Run: headless pygame with SDL's dummy video driver; simulated clock (each Clock.tick advances the game by its frame time, no real sleeping); random seed 0; keys injected as events and as key.get_pressed() state; mouse plan: one left click at the window centre at the start of phase 2, then a move to the lower-right quarter at the start of phase 3.
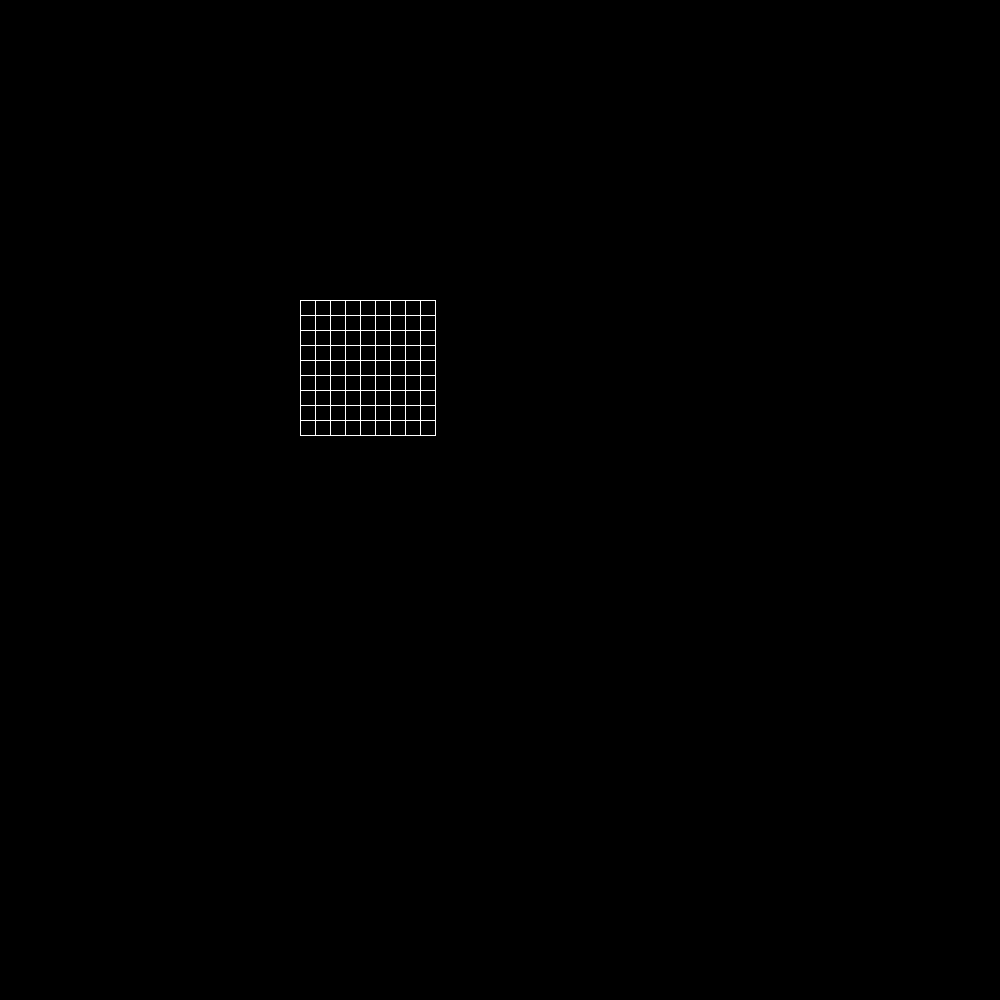
Frame 1 of 4 · flips 1–60 · no input
Frame 2 of 4 · flips 61–180 · clicked the window centre · tapped SPACE, RETURN · held RIGHT (→), D · screen unchanged from frame 1, image omitted
Frame 3 of 4 · flips 181–300 · moved the mouse to the lower-right quarter · held DOWN (↓), S · screen unchanged from frame 2, image omitted
Frame 4 of 4 · flips 301–420 · held LEFT (←), A, UP (↑), W · screen unchanged from frame 3, image omitted

The pygame program that drew these frames:

import pygame
import time
import math
import sys
#import profile


class particle:
    def __init__(self, c_p, p_p, f, r, lp, st, pixelPos, neighbours):
        self.currentPos = c_p #current position vector
        self.prevPos = p_p #previous position vector
        self.forces = f #acceleration and gravity vector
        self.restLength = r
        self.listPosition = lp
        self.stuck = st
        self.pixelPosition = pixelPos
        self.neighbors = neighbours


global t
global pressed
global scaling
global gravity
gravity = 0.005
scaling = 15
pressed = False
t = 0.5 

pygame.init()
window = pygame.display.set_mode((1000, 1000))
pygame.display.set_caption("Cloth simulation - dombou")
white = (255, 255, 255, 255)



def drawGrid(grid):
    for row in grid:
        for particle in row:
            #pygame.draw.circle(window, white, (particle.currentPos[0]*scaling+50, particle.currentPos[1]*scaling+50), 2, 0)
            particle.pixelPosition = (particle.currentPos[0]*scaling+300, particle.currentPos[1]*scaling+300)
            
            neighbors = particle.neighbors
            for neighbor in neighbors:
                point = grid[neighbor[0]][neighbor[1]]
                pygame.draw.aaline(window, white, (particle.pixelPosition[0], particle.pixelPosition[1]), (point.currentPos[0]*scaling+300, point.currentPos[1]*scaling+300), 1)
                
            prevParticle = particle
    grid[9][0].stuck = True 
    grid[0][0].stuck = True
    pygame.display.flip()    
    window.fill((0, 0, 0, 0), None, 0)
        
    
    
def createGrid():
    rows = 10
    columns = 10
    
    global grid
    grid = []
    for x in range(rows):
        grid.append([])
        for y in range(columns):
            currentPos = (x, y)
            grid[x].append(particle(currentPos, currentPos, (0, gravity), 1, (x,y), False, (0,0), []))   

    for row in grid:
        for point in row:
            neighbors = findNeighbors(point.listPosition, grid)
            point.neighbors = neighbors
            

def verlet(grid):
    for row in grid:
        for particle in row:
            if particle.stuck == True:
                particle.currentPos = particle.prevPos
            else:

                c_p = particle.currentPos
                temp = c_p
                p_p = particle.prevPos
                f = particle.forces
                
                fmultbytime = (f[0]*t*t, f[1]*t*t)
                tempminusp_p = (c_p[0]-p_p[0], c_p[1]-p_p[1]) 
                together = (fmultbytime[0]+tempminusp_p[0], fmultbytime[1] + tempminusp_p[1])
                c_p = (c_p[0]+together[0], c_p[1]+together[1])
                particle.currentPos = c_p
                particle.prevPos = temp

  
def GetInput():
    helddown = False
    mousePressed = pygame.mouse.get_pressed()
    for event in pygame.event.get():
        if event.type == pygame.QUIT: quit()
        if event.type == pygame.KEYDOWN:
            if event.key == pygame.K_ESCAPE: quit()
              
        if mousePressed[0]:        
            if detectMouseCollision():
               particle = detectMouseCollision()
               helddown = True
               
        while helddown == True:
            together()
            for event in pygame.event.get():
                if event.type == pygame.MOUSEBUTTONDOWN:
                    helddown = False
                else:
                    mousepos = pygame.mouse.get_pos()
                    pos = (float((mousepos[0]-300)/scaling), float((mousepos[1]-300)/scaling))

                    particle.currentPos = pos
                    particle.prevPos = pos
                    #particle.stuck = True

  
def detectMouseCollision():
    global found
    global foundParticle
    found = False
    foundParticle = False
    mousePress = pygame.mouse.get_pressed()
    for row in grid:
        for particle in row:
            xPixel = int(round(particle.pixelPosition[0],0))
            yPixel = int(round(particle.pixelPosition[1],0))
            
            surrounding = []
            surrounding.append((xPixel-1, yPixel))
            surrounding.append((xPixel, yPixel-1))
            surrounding.append((xPixel+1, yPixel-1))
            surrounding.append((xPixel, yPixel+1))
            surrounding.append((xPixel+1, yPixel-1))
            surrounding.append((xPixel-1, yPixel-1))
            surrounding.append((xPixel-1, yPixel+1))
            surrounding.append((xPixel+1, yPixel+1))
            
            
            if pygame.mouse.get_pos() in surrounding:
                found = particle
                break
                break
    
    if found:
        foundParticle = grid[found.listPosition[0]][found.listPosition[1]]
        return foundParticle

  
  
def findNeighbors(pointPosition, grid):
    column_limit = len(grid[0])
    row_limit = len(grid)
    possNeighbors = []
    possNeighbors.append([pointPosition[0]-1, pointPosition[1]])
    possNeighbors.append([pointPosition[0], pointPosition[1]-1])
    possNeighbors.append([pointPosition[0]+1, pointPosition[1]])
    possNeighbors.append([pointPosition[0], pointPosition[1]+1])

    
    neigh = []
    for coord in possNeighbors:
        if (coord[0] < 0) | (coord[0] > row_limit-1):
            pass
        elif (coord[1] < 0) | (coord[1] > column_limit-1):
            pass
        else:
            neigh.append(coord)
            
    finalNeighbors = []
    for point in neigh:
        finalNeighbors.append((point[0], point[1]))
    return finalNeighbors
    
def satisfyConstraints():
    for row in grid:
        for point in row:
            if point.stuck == True:
                point.currentPos = point.prevPos
            else:
                neighbors = point.neighbors

                for constraint in neighbors:
                
                    c2 = grid[constraint[0]][constraint[1]].currentPos
                    c1 = point.currentPos
                    delta = (c2[0]-c1[0], c2[1]-c1[1])
                    deltalength = math.sqrt(((c2[0]-c1[0])**2) + ((c2[1]-c1[1])**2))
                    diff = (deltalength - 1.0)/ deltalength
                    #deltasquared = (delta[0]*delta[0], delta[1]*delta[1])
                    #delta = (delta[0]*(1/(deltasquared[0]+1)-0.5), delta[1]*(1/(deltasquared[1]+1)-0.5))
                    
                    #delta*=(restlength*restlength)/(delta*delta+restlength*restlength)-0.5;
                    dtemp = (delta[0]*0.5*diff, delta[1]*0.5*diff)
                    
                    #c1 = (c1[0] + delta[0], c1[1] + delta[1])
                    #c2 = (c2[0] - delta[0], c2[1] - delta[1])
                    c1 = (c1[0] + dtemp[0], c1[1] + dtemp[1])
                    c2 = (c2[0] - dtemp[0], c2[1] - dtemp[1])
                    
                    point.currentPos = c1
                    grid[constraint[0]][constraint[1]].currentPos = c2
                    
          
def together():
    #verlet(grid)
    satisfyConstraints()
    satisfyConstraints()
    satisfyConstraints()


    drawGrid(grid)
          
def run():

    createGrid()
    time.sleep(0.5)
    while True:
        GetInput()
        together()

#profile.run('run()')
run()
